Run: headless pygame with SDL's dummy video driver; simulated clock (each Clock.tick advances the game by its frame time, no real sleeping); random seed 0; keys injected as events and as key.get_pressed() state; no mouse input.
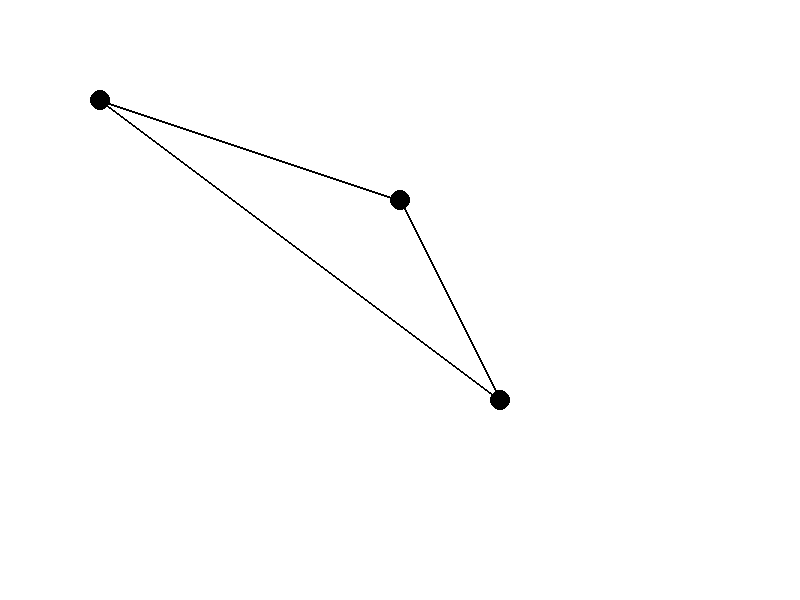
Frame 1 of 4 · flips 1–60 · no input
Frame 2 of 4 · flips 61–180 · tapped SPACE, RETURN · held RIGHT (→), D · screen unchanged from frame 1, image omitted
Frame 3 of 4 · flips 181–300 · held DOWN (↓), S · screen unchanged from frame 2, image omitted
Frame 4 of 4 · flips 301–420 · held LEFT (←), A, UP (↑), W · screen unchanged from frame 3, image omitted

The pygame program that drew these frames:

import pygame

width = 800
height = 600
fps = 60

deltaTime = 0

pygame.init()
window = pygame.display.set_mode((width, height))
pygame.display.set_caption("Visual")
clock = pygame.time.Clock()

class Node:
    def __init__(self, x, y):
        self.x = x
        self.y = y
    
    def draw(self):
        pygame.draw.circle(window, "black", (self.x, self.y), 10)

class Edge:
    def __init__(self, start, end):
        self.start = start
        self.end = end
    
    def draw(self):
        pygame.draw.line(window, "black", (self.start.x, self.start.y), (self.end.x, self.end.y), 2)

class Graph:
    def __init__(self, nodes = [], edges = []):
        self.edges = edges
        self.nodes = nodes
    
    def draw(self):
        for edge in self.edges:
            edge.draw()
        for node in self.nodes:
            node.draw()
    
    def addNode(self, node):
        if node not in self.nodes:
            self.nodes.append(node)
    
    def addEdge(self, edge):
        if edge not in self.edges:
            self.edges.append(edge)

n1 = Node(100, 100)
n2 = Node(400, 200)
n3 = Node(500, 400)
e1 = Edge(n1, n2)
e2 = Edge(n2, n3)
e3 = Edge(n1, n3)

graph = Graph([n1, n2], [e1])

graph.addNode(n3)
graph.addEdge(e2)
graph.addEdge(e3)

run = True
while run:
    for event in pygame.event.get():
        if event.type == pygame.QUIT:
            run = False
    
    pygame.display.flip()
    window.fill("white")
    graph.draw()
    deltaTime = clock.tick(fps)
